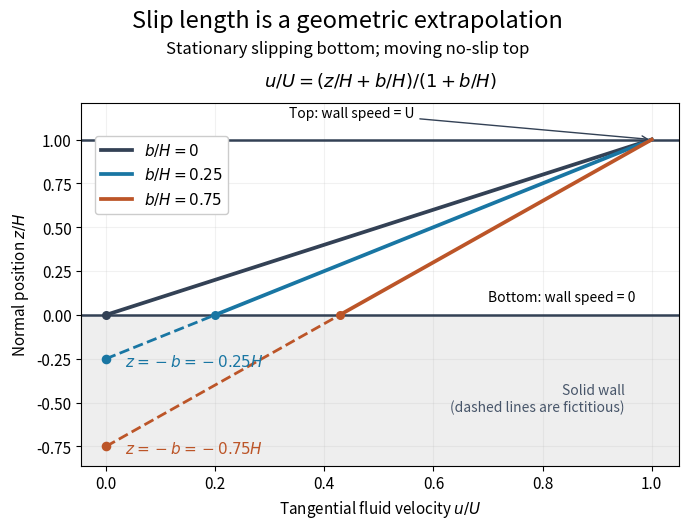

Here is the Python script that generated this plot: (Note: this script raises an exception after producing the figure.)
"""Plot Couette wall slip and its geometric extrapolation; save PNG to cwd.

Tested with Python 3.14.4, numpy 2.3.5 and matplotlib 3.10.7.
"""
from pathlib import Path

import matplotlib

matplotlib.use("Agg")
import matplotlib.pyplot as plt
import numpy as np


def main():
    plt.rcParams.update({"font.size": 11, "figure.facecolor": "white",
                         "axes.facecolor": "white"})
    fig, ax = plt.subplots(figsize=(7.2, 5.5), dpi=120)
    fig.subplots_adjust(left=0.13, right=0.96, bottom=0.13, top=0.79)
    fig.suptitle("Slip length is a geometric extrapolation", fontsize=17, y=0.96)
    fig.text(0.5, 0.88, "Stationary slipping bottom; moving no-slip top",
             ha="center", fontsize=12)
    ax.axhspan(-0.86, 0, color="#eeeeee")
    ax.axhline(0, color="#334155", lw=1.8)
    ax.axhline(1, color="#334155", lw=1.8)
    colors = ["#334155", "#1976a3", "#bc5528"]
    z = np.linspace(0, 1, 250)
    for beta, color in zip([0, 0.25, 0.75], colors):
        u = (z + beta) / (1 + beta)
        assert np.isclose(u[0], beta / (1 + beta))
        assert np.isclose(u[-1], 1)
        ax.plot(u, z, color=color, lw=2.7, label=rf"$b/H={beta:g}$")
        ax.scatter([u[0]], [0], s=30, color=color, zorder=5)
        if beta:
            inside = np.linspace(-beta, 0, 100)
            ax.plot((inside + beta) / (1 + beta), inside,
                    color=color, ls="--", lw=2)
            ax.scatter([0], [-beta], color=color, s=35, zorder=5)
            ax.annotate(rf"$z=-b=-{beta:g}H$", (0, -beta),
                        xytext=(14, -2), textcoords="offset points",
                        color=color, va="center", fontsize=11)
    ax.text(0.95, -0.55, "Solid wall\n(dashed lines are fictitious)",
            ha="right", color="#475569", fontsize=10)
    ax.text(0.97, 0.08, "Bottom: wall speed = 0", ha="right", fontsize=10)
    ax.annotate("Top: wall speed = U", (1, 1), xytext=(0.45, 1.13),
                ha="center", fontsize=10,
                arrowprops={"arrowstyle": "->", "color": "#334155"})
    ax.set(xlim=(-0.045, 1.05), ylim=(-0.86, 1.21),
           xlabel=r"Tangential fluid velocity $u/U$",
           ylabel=r"Normal position $z/H$")
    ax.set_title(r"$u/U=(z/H+b/H)/(1+b/H)$", pad=12, fontsize=13)
    ax.legend(loc="upper left", bbox_to_anchor=(0.01, 0.93), framealpha=1)
    ax.grid(alpha=0.17)
    fig.savefig(Path(__file__).with_suffix(".png").name,
                facecolor="white", transparent=False)
    plt.close(fig)


if __name__ == "__main__":
    main()
